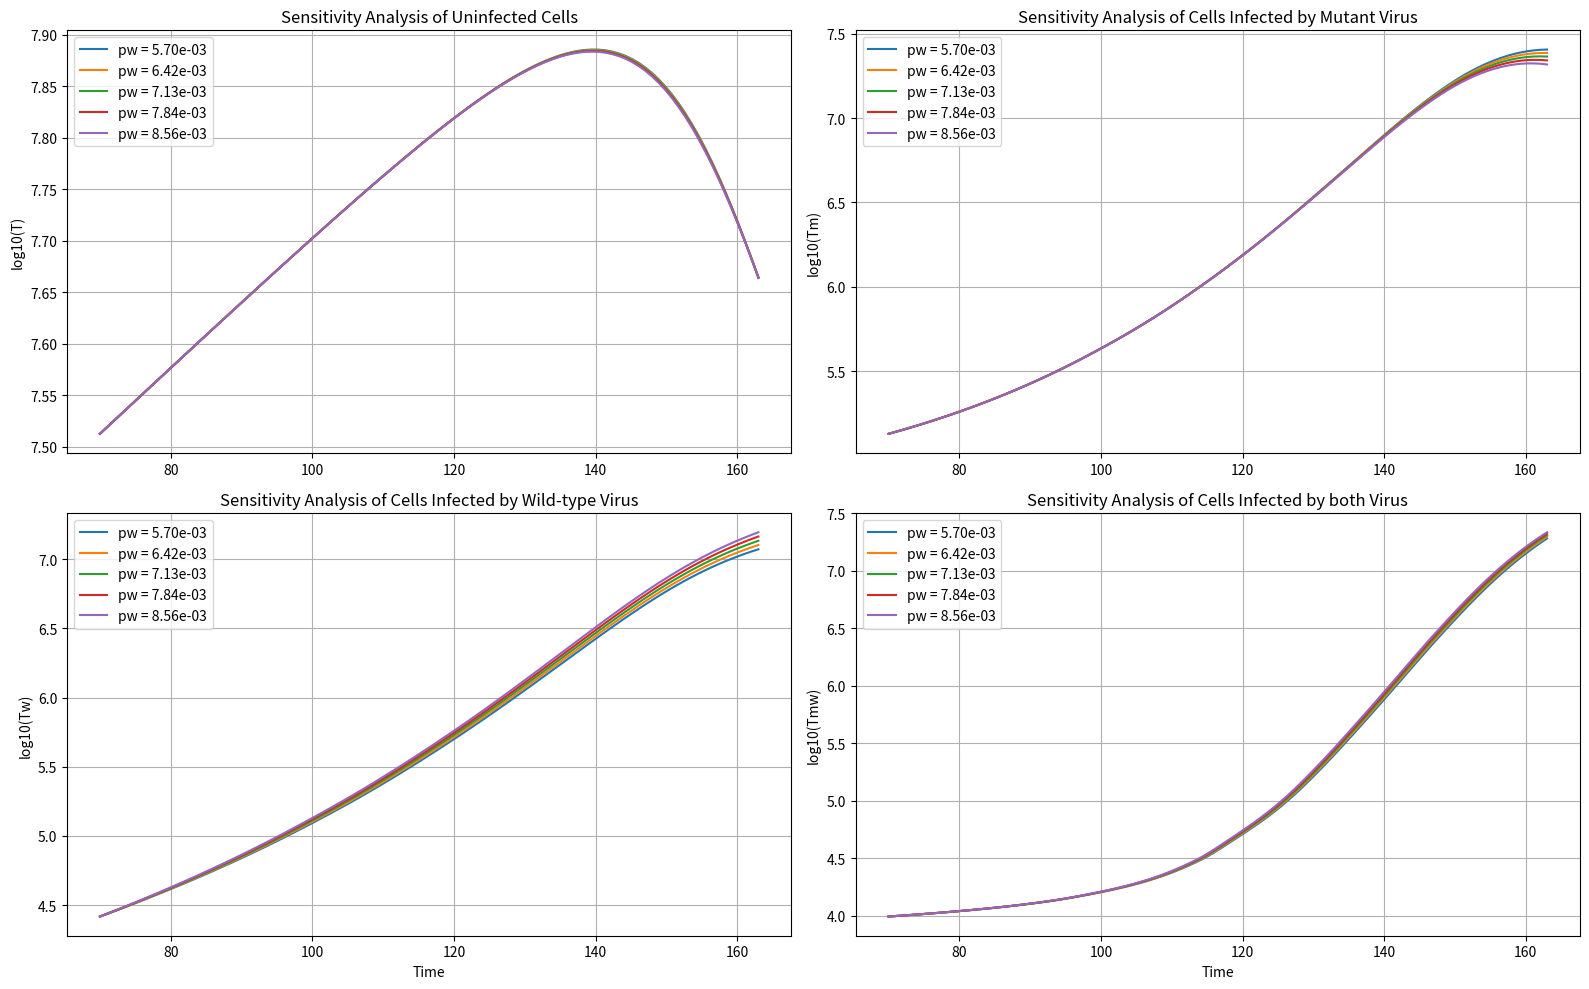

Generate this figure with matplotlib:
# -*- coding: utf-8 -*-
"""
[redacted]

"""
import numpy as np
from scipy.integrate import solve_ivp
import matplotlib.pyplot as plt

# model
def growth_ODE(t, y, p, pm, pw, pmw, km, kw, kr, qm, qw):
    T, Tm, Tw, Tmw = y
    dT_dt = (p - km * Tm - kw * Tw - kr * Tmw) * T
    dTm_dt = (pm + km * T - qm * Tw) * Tm + 0.25 * kr * Tmw * T
    dTw_dt = (pw + kw * T - qw * Tm) * Tw + 0.25 * kr * Tmw * T
    dTmw_dt = (pmw + 0.5 * kr * T) * Tmw + (qm + qw) * Tw * Tm
    return [dT_dt, dTm_dt, dTw_dt, dTmw_dt]

# Initial conditions
T0 = 32554830
Tm0 = 134173
Tw0 = 26180
Tmw0 = 9818
initial_conditions = [T0, Tm0, Tw0, Tmw0]

# Parameters from paper
param_paper = [1.5e-2, -2.29e-2, 7.13e-3, 5.68e-4, 1.51e-9, 1.11e-9, 4.36e-10, 4.15e-9, 1.10e-9]

# Sensitivity analysis parameter
diff_max = 0.2
pmax = param_paper[2] * (1 + diff_max)
pmin = param_paper[2] * (1 - diff_max)
pw_values = np.linspace(pmin, pmax, 5)

# Time span
t_span = np.linspace(70, 163, 100)

# Parameter span
pw_values = np.linspace(pmin, pmax, 5)


fig, axes = plt.subplots(2, 2, figsize=(16, 10))

for pw in pw_values:
    params = [param_paper[0],param_paper[1], pw] + param_paper[3:]
    solution = solve_ivp(growth_ODE, [t_span[0], t_span[-1]], initial_conditions, t_eval=t_span, args=params)

    # Plot for each dependent variable in the 2x2 grid
    axes[0, 0].plot(solution.t, np.log10(solution.y[0]), label=f'pw = {pw:.2e}')  # T
    axes[0, 1].plot(solution.t, np.log10(solution.y[1]), label=f'pw = {pw:.2e}')  # Tm
    axes[1, 0].plot(solution.t, np.log10(solution.y[2]), label=f'pw = {pw:.2e}')  # Tw
    axes[1, 1].plot(solution.t, np.log10(solution.y[3]), label=f'pw = {pw:.2e}')  # Tmw


axes[0, 0].set_title('Sensitivity Analysis of Uninfected Cells')
axes[0, 0].set_ylabel('log10(T)')

axes[0, 1].set_title('Sensitivity Analysis of Cells Infected by Mutant Virus')
axes[0, 1].set_ylabel('log10(Tm)')

axes[1, 0].set_title('Sensitivity Analysis of Cells Infected by Wild-type Virus')
axes[1, 0].set_ylabel('log10(Tw)')
axes[1, 0].set_xlabel('Time')

axes[1, 1].set_title('Sensitivity Analysis of Cells Infected by both Virus')
axes[1, 1].set_ylabel('log10(Tmw)')
axes[1, 1].set_xlabel('Time')

# Adding legends and grid
for ax in axes.flat:
    ax.legend()
    ax.grid(True)

plt.tight_layout()
plt.show()

fig.savefig("Normalized sensitivity analysis Param 3.png")